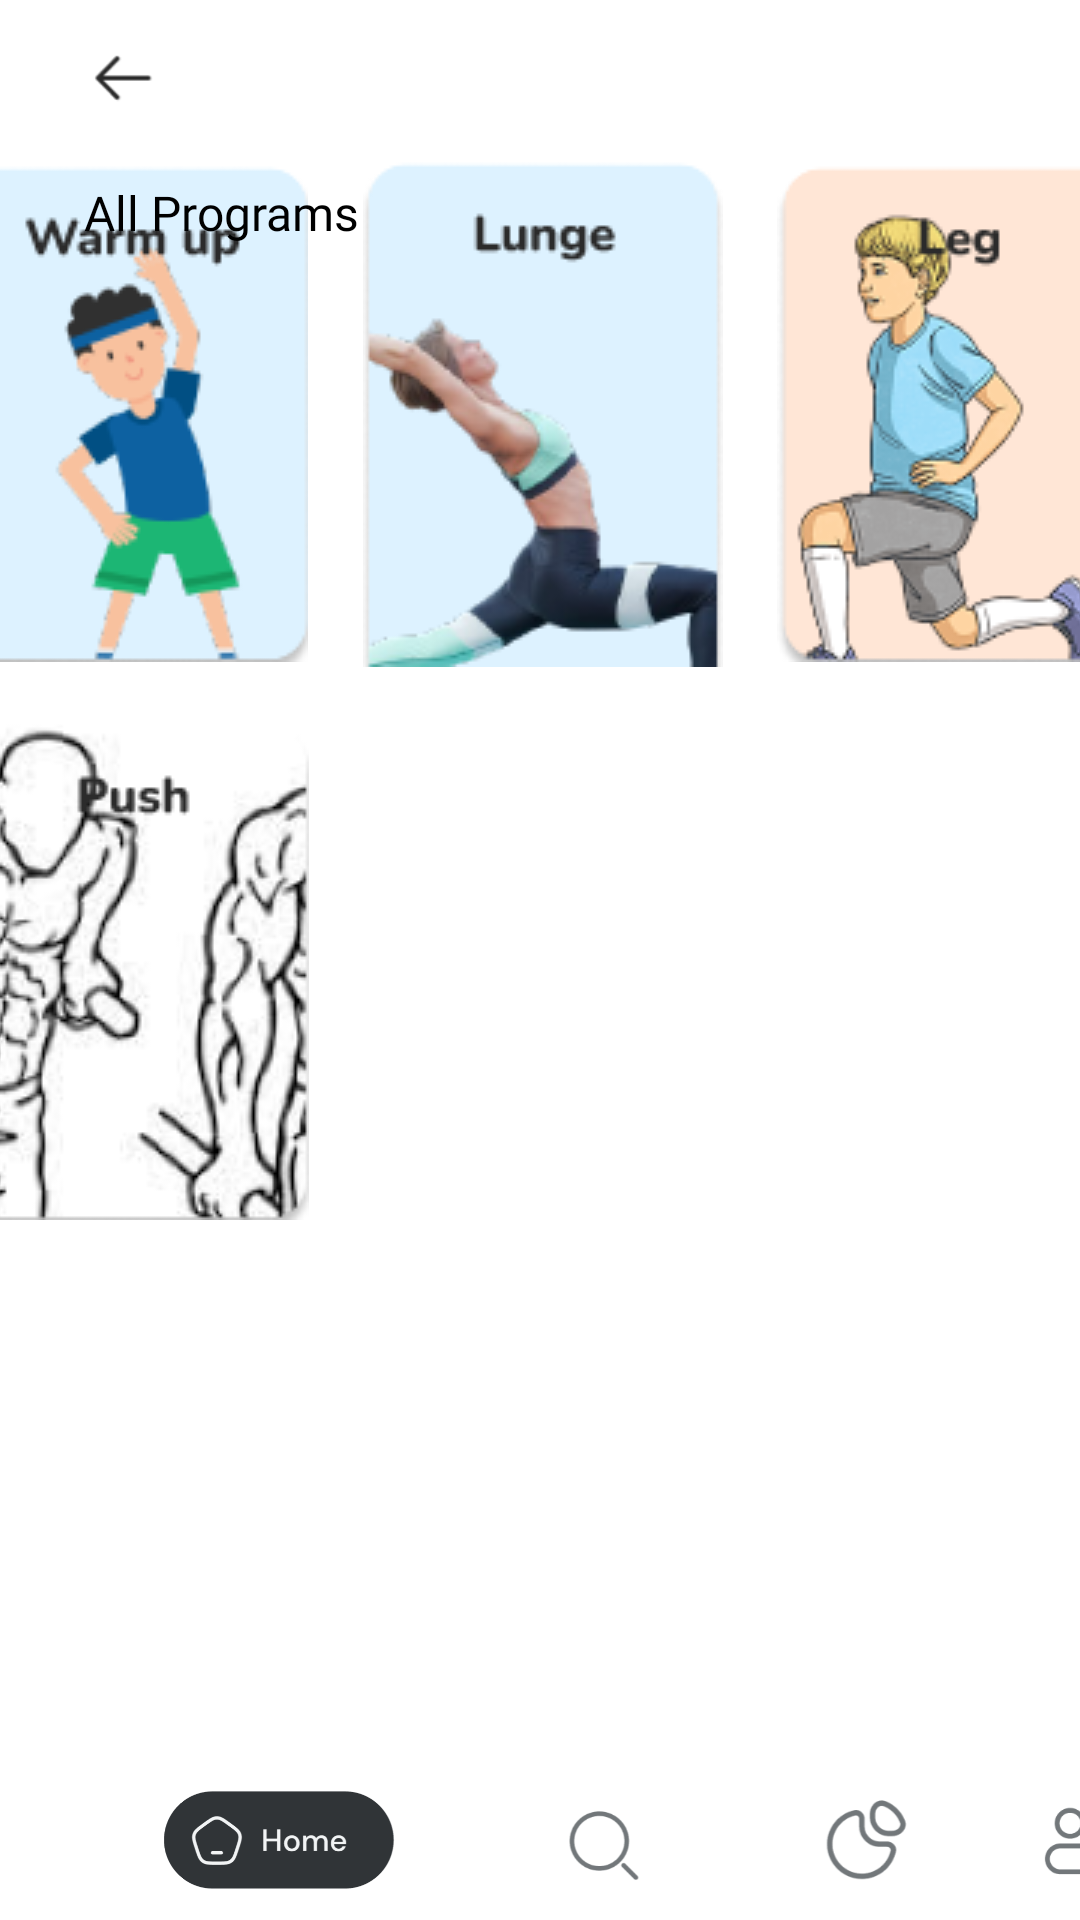

Reconstruct the res/layout file that produces this screen, plus the resources it refers to.
<!-- AndroidManifest.xml: application theme Theme.StayStrongMaxime -->
<!-- res/layout/all_programs.xml -->
<?xml version="1.0" encoding="utf-8"?>
<androidx.constraintlayout.widget.ConstraintLayout xmlns:android="http://schemas.android.com/apk/res/android"
    xmlns:app="http://schemas.android.com/apk/res-auto"
    xmlns:tools="http://schemas.android.com/tools"
    android:layout_width="match_parent"
    android:layout_height="match_parent">

    <TableLayout
        android:layout_width="417dp"
        android:layout_height="578dp"
        android:layout_marginTop="90dp"
        android:layout_marginBottom="63dp"
        app:layout_constraintBottom_toBottomOf="parent"
        app:layout_constraintEnd_toEndOf="parent"
        app:layout_constraintStart_toStartOf="parent"
        app:layout_constraintTop_toTopOf="parent">

        <TableRow
            android:layout_width="match_parent"
            android:layout_height="149dp">

            <ImageButton
                android:id="@+id/allP1"
                android:layout_width="114dp"
                android:layout_height="match_parent"
                android:backgroundTint="#FFFFFF"
                app:srcCompat="@drawable/pwarmup" />

            <ImageButton
                android:id="@+id/allP2"
                android:layout_width="132dp"
                android:layout_height="match_parent"
                android:backgroundTint="#FFFFFF"
                app:srcCompat="@drawable/plunge" />

            <ImageButton
                android:id="@+id/allP3"
                android:layout_width="wrap_content"
                android:layout_height="wrap_content"
                android:backgroundTint="#FFFFFF"
                app:srcCompat="@drawable/pleg" />
        </TableRow>

        <TableRow
            android:layout_width="match_parent"
            android:layout_height="match_parent">

            <ImageButton
                android:id="@+id/allP4"
                android:layout_width="wrap_content"
                android:layout_height="wrap_content"
                android:backgroundTint="#FFFFFF"
                app:srcCompat="@drawable/ppush" />
        </TableRow>

        <TableRow
            android:layout_width="match_parent"
            android:layout_height="match_parent" />

        <TableRow
            android:layout_width="match_parent"
            android:layout_height="match_parent" />
    </TableLayout>

    <TextView
        android:id="@+id/textView4"
        android:layout_width="178dp"
        android:layout_height="27dp"
        android:layout_marginStart="28dp"
        android:layout_marginTop="60dp"
        android:fontFamily="@font/merriweather_bold"
        android:text="All Programs"
        android:textColor="#000000"
        android:textSize="16sp"
        app:layout_constraintStart_toStartOf="parent"
        app:layout_constraintTop_toTopOf="parent" />

    <ImageButton
        android:id="@+id/returnM"
        android:layout_width="80dp"
        android:layout_height="41dp"
        android:layout_marginTop="5dp"
        android:backgroundTint="#FFFFFF"
        android:scaleType="fitCenter"
        app:layout_constraintStart_toStartOf="parent"
        app:layout_constraintTop_toTopOf="parent"
        app:srcCompat="@drawable/back" />

    <LinearLayout
        android:layout_width="352dp"
        android:layout_height="53dp"
        android:layout_marginStart="29dp"
        android:background="#FFFFFF"
        android:backgroundTint="#FFFFFF"
        android:orientation="horizontal"
        app:layout_constraintBottom_toBottomOf="parent"
        app:layout_constraintEnd_toEndOf="parent"
        app:layout_constraintHorizontal_bias="0.0"
        app:layout_constraintStart_toStartOf="parent">

        <ImageButton
            android:id="@+id/homeM"
            android:layout_width="200dp"
            android:layout_height="match_parent"
            android:layout_weight="1"
            android:backgroundTint="#FFFFFF"
            android:cropToPadding="true"
            android:maxHeight="20dp"
            android:scaleType="fitCenter"
            app:srcCompat="@drawable/homemain" />

        <ImageButton
            android:id="@+id/searchM"
            android:layout_width="wrap_content"
            android:layout_height="wrap_content"
            android:layout_weight="1"
            android:backgroundTint="#FFFFFF"
            android:scaleType="fitCenter"
            app:srcCompat="@drawable/search" />

        <ImageButton
            android:id="@+id/programM"
            android:layout_width="wrap_content"
            android:layout_height="wrap_content"
            android:layout_weight="1"
            android:backgroundTint="#FFFFFF"
            android:cropToPadding="true"
            android:scaleType="fitCenter"
            app:srcCompat="@drawable/program" />

        <ImageButton
            android:id="@+id/profileM"
            android:layout_width="wrap_content"
            android:layout_height="wrap_content"
            android:layout_weight="1"
            android:backgroundTint="#FFFFFF"
            android:scaleType="fitCenter"
            app:srcCompat="@drawable/profile" />
    </LinearLayout>

</androidx.constraintlayout.widget.ConstraintLayout>
<!-- resources referenced by this layout -->
<resources>
  <!-- drawable back: png bitmap (drawable, 608 bytes) -->
  <!-- drawable homemain: png bitmap (drawable, 10163 bytes) -->
  <!-- drawable pleg: png bitmap (drawable, 17249 bytes) -->
  <!-- drawable plunge: png bitmap (drawable, 17049 bytes) -->
  <!-- drawable ppush: png bitmap (drawable, 20083 bytes) -->
  <!-- drawable profile: png bitmap (drawable, 2550 bytes) -->
  <!-- drawable program: png bitmap (drawable, 4095 bytes) -->
  <!-- drawable pwarmup: png bitmap (drawable, 8348 bytes) -->
  <!-- drawable search: png bitmap (drawable, 3298 bytes) -->
  <style name="Theme.StayStrongMaxime" parent="Theme.MaterialComponents.DayNight.DarkActionBar">
          
          <item name="colorPrimary">@color/purple_500</item>
          <item name="colorPrimaryVariant">@color/purple_700</item>
          <item name="colorOnPrimary">@color/white</item>
          
          <item name="colorSecondary">@color/teal_200</item>
          <item name="colorSecondaryVariant">@color/teal_700</item>
          <item name="colorOnSecondary">@color/black</item>
          
          <item name="android:statusBarColor">?attr/colorPrimaryVariant</item>
          
      </style>
  <!-- not gathered from this repository: default colours our renderer supplied (Android Studio template values) -->
  <color name="purple_500">#FF6200EE</color>
  <color name="purple_700">#FF3700B3</color>
  <color name="teal_200">#FF03DAC5</color>
  <color name="teal_700">#FF018786</color>
  <color name="black">#FF000000</color>
  <color name="white">#FFFFFFFF</color>
</resources>
